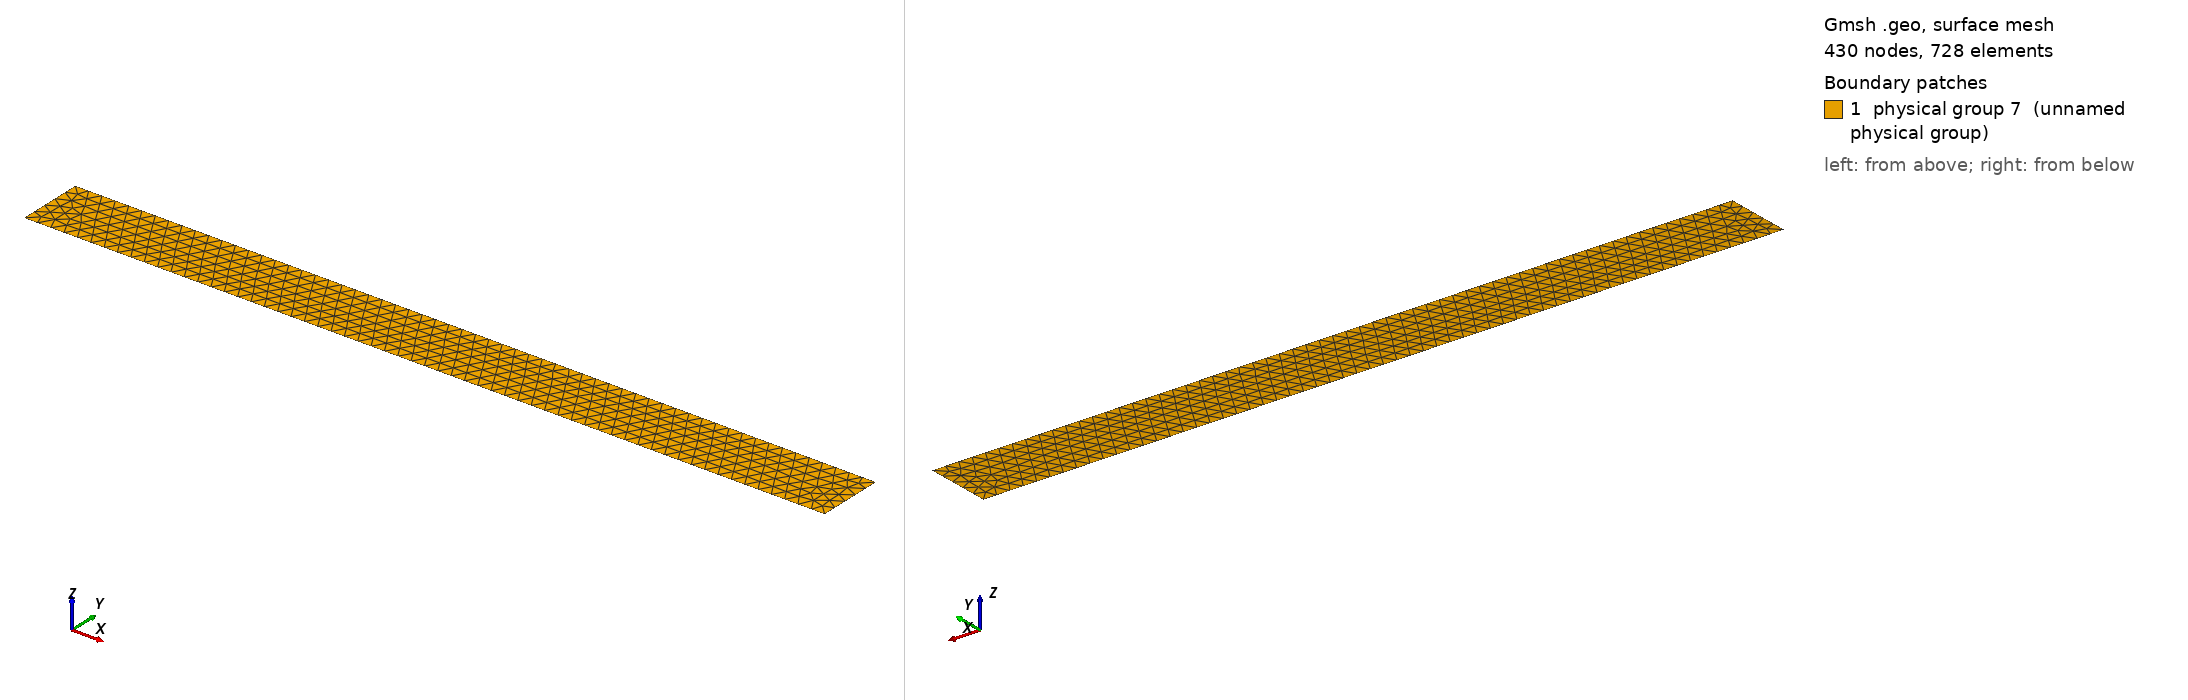

Gmsh geometry script, surface-meshed: 430 nodes, 728 surface elements. Boundary patches (legend numbers): 1 physical group 7 (unnamed physical group). Left view from above one corner, right view from below the opposite corner. Legend entries are the model's physical surfaces. The drawing asked Gmsh for element sizes between 1% and 20% of the model's largest extent; the script's own settings can give other sizes.

=== tvalid.geo (drawn) ===
Mesh.MshFileVersion=1;
cl = 0.005;
dx = 0.3;
dy = 0.025;
Point(1) = {0,0,0,cl};
Point(2) = {dx,0,0,cl};
Point(3) = {dx,dy,0,cl};
Point(4) = {0,dy,0,cl};
Line(1) = {1,2};
Line(2) = {2,3};
Line(3) = {3,4};
Line(4) = {4,1};
Line Loop(5) = {1,2,3,4};
Plane Surface(6) = {5};
Physical Surface(7) = {6};
